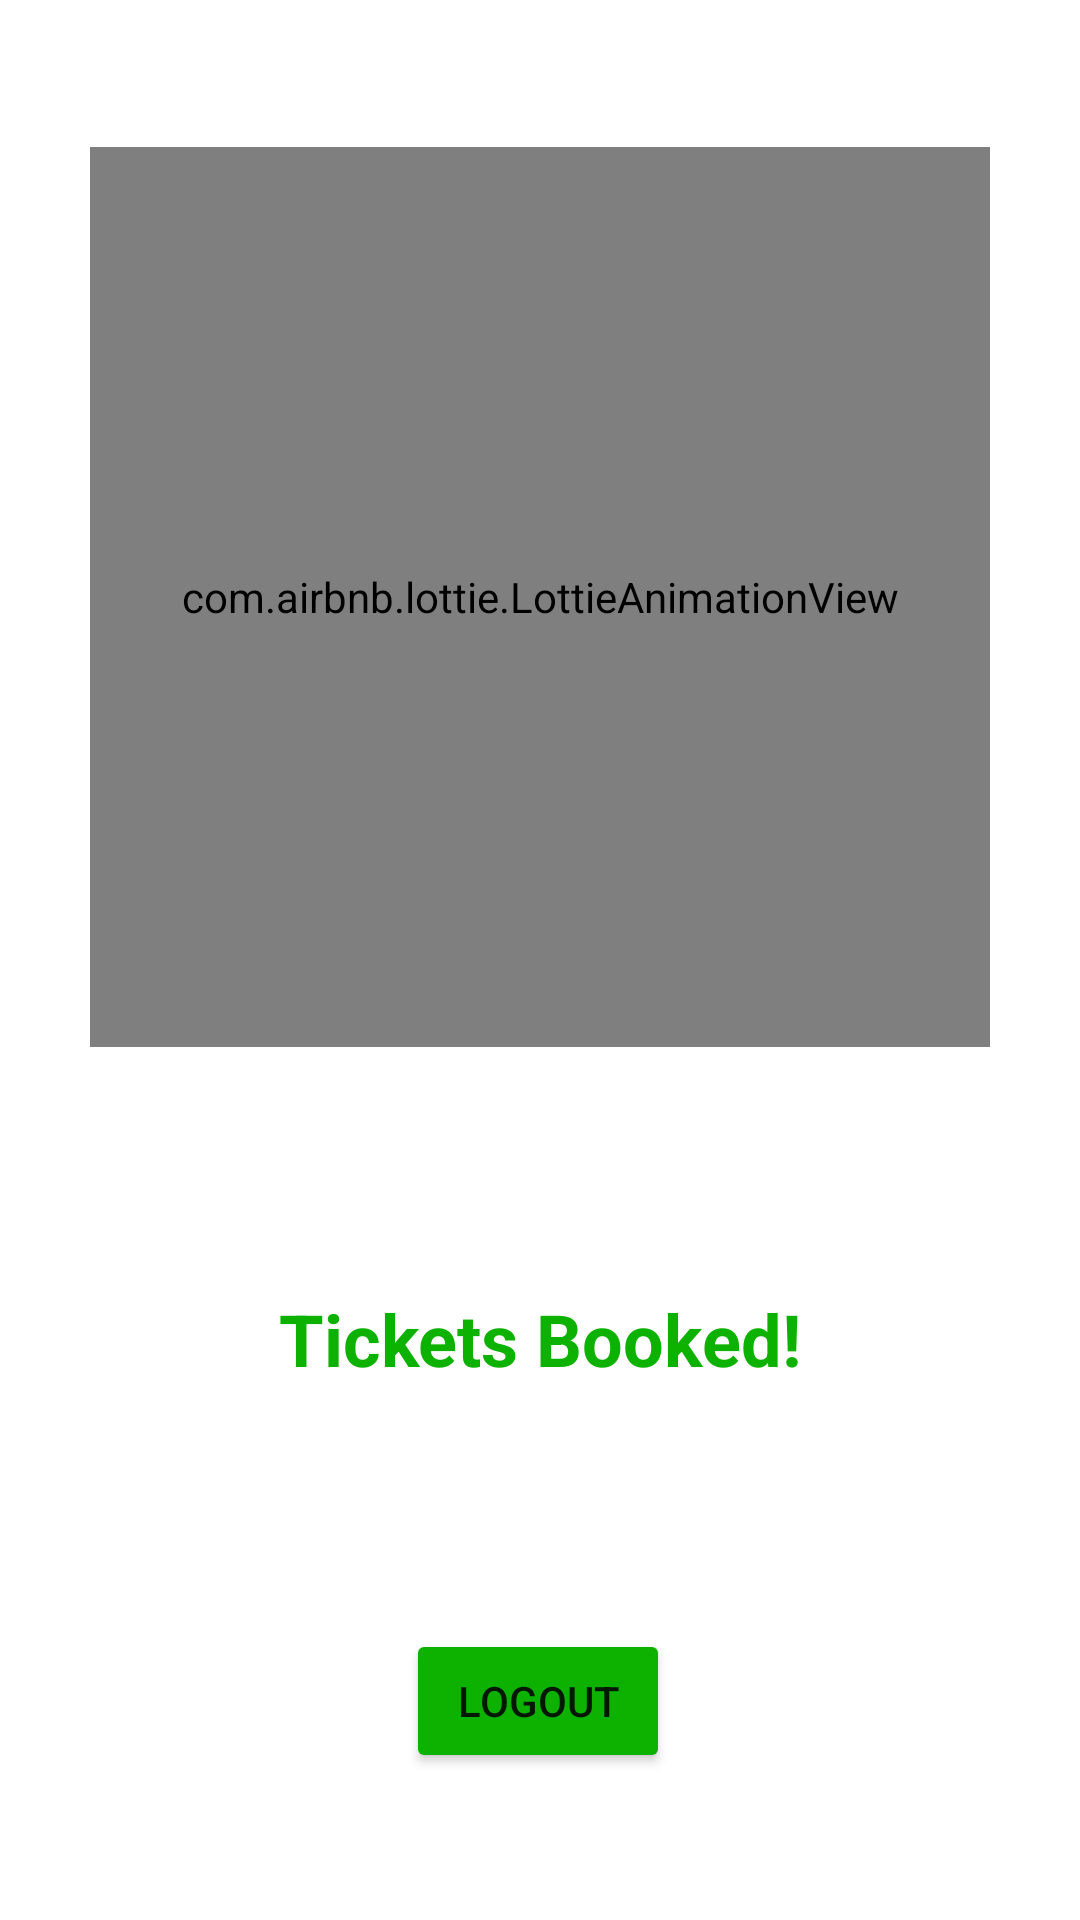

Layout XML and referenced resources for this Android screen:
<!-- AndroidManifest.xml: application theme Theme.TicketIt -->
<!-- res/layout/activity_final_avtivity.xml -->
<?xml version="1.0" encoding="utf-8"?>
<androidx.constraintlayout.widget.ConstraintLayout xmlns:android="http://schemas.android.com/apk/res/android"
    xmlns:app="http://schemas.android.com/apk/res-auto"
    xmlns:tools="http://schemas.android.com/tools"
    android:layout_width="match_parent"
    android:layout_height="match_parent"
    tools:context=".FinalAvtivity">

    <com.airbnb.lottie.LottieAnimationView
        android:id="@+id/animationView"
        android:layout_width="300dp"
        android:layout_height="300dp"
        app:layout_constraintBottom_toTopOf="@+id/textView7"
        app:layout_constraintEnd_toEndOf="parent"
        app:layout_constraintStart_toStartOf="parent"
        app:layout_constraintTop_toTopOf="parent"
        app:lottie_autoPlay="true"
        app:lottie_loop="false"
        app:lottie_rawRes="@raw/anim" />

    <TextView
        android:id="@+id/textView7"
        android:layout_width="wrap_content"
        android:layout_height="wrap_content"
        android:layout_marginStart="176dp"
        android:layout_marginTop="32dp"
        android:layout_marginEnd="176dp"
        android:layout_marginBottom="32dp"
        android:text="Tickets Booked!"
        android:textColor="#0DB100"
        android:textSize="24sp"
        android:textStyle="bold"
        app:layout_constraintBottom_toTopOf="@+id/finalLogout"
        app:layout_constraintEnd_toEndOf="parent"
        app:layout_constraintStart_toStartOf="parent"
        app:layout_constraintTop_toBottomOf="@+id/animationView" />

    <Button
        android:id="@+id/finalLogout"
        android:layout_width="wrap_content"
        android:layout_height="wrap_content"
        android:backgroundTint="#0DB100"
        android:text="LOGOUT"
        app:layout_constraintBottom_toBottomOf="parent"
        app:layout_constraintEnd_toEndOf="parent"
        app:layout_constraintHorizontal_bias="0.498"
        app:layout_constraintStart_toStartOf="parent"
        app:layout_constraintTop_toBottomOf="@+id/textView7" />
</androidx.constraintlayout.widget.ConstraintLayout>
<!-- resources referenced by this layout -->
<resources>
  <style name="Theme.TicketIt" parent="Theme.MaterialComponents.DayNight.DarkActionBar">
          
          <item name="colorPrimary">@color/primary</item>
          <item name="colorPrimaryVariant">@color/primary</item>
          <item name="colorOnPrimary">@color/white</item>
          
          <item name="colorSecondary">@color/teal_200</item>
          <item name="colorSecondaryVariant">@color/teal_700</item>
          <item name="colorOnSecondary">@color/black</item>
          
          <item name="android:statusBarColor" tools:targetApi="l">?attr/colorPrimaryVariant</item>
          
      </style>
  <!-- not gathered from this repository: default colours our renderer supplied (Android Studio template values) -->
  <color name="teal_200">#FF03DAC5</color>
  <color name="teal_700">#FF018786</color>
  <color name="black">#FF000000</color>
  <color name="white">#FFFFFFFF</color>
</resources>
